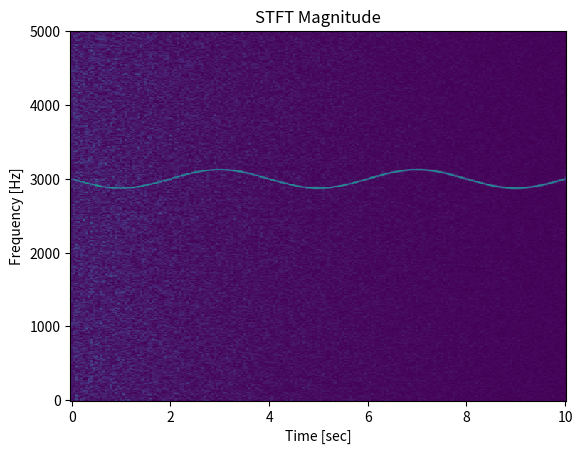

Write the Python code that produced this figure.
from scipy import signal
import matplotlib.pyplot as plt 
import numpy as np

fs = 10e3
N = 1e5
amp = 2 * np.sqrt(2)
noise_power = 0.01 * fs / 2
time = np.arange(N) / float(fs)
mod = 500*np.cos(2*np.pi*0.25*time)
carrier = amp * np.sin(2*np.pi*3e3*time + mod)
noise = np.random.normal(scale=np.sqrt(noise_power),size=time.shape)
noise *= np.exp(-time/5)
x = carrier + noise
# Compute and plot the STFT’s magnitude.


f, t, Zxx = signal.stft(x, fs, nperseg=1000)
plt.pcolormesh(t, f, np.abs(Zxx), vmin=0, vmax=amp)
plt.title('STFT Magnitude')
plt.ylabel('Frequency [Hz]')
plt.xlabel('Time [sec]')
plt.show()